Run: headless pygame with SDL's dummy video driver; simulated clock (each Clock.tick advances the game by its frame time, no real sleeping); random seed 0; keys injected as events and as key.get_pressed() state; mouse plan: one left click at the window centre at the start of phase 2, then a move to the lower-right quarter at the start of phase 3.
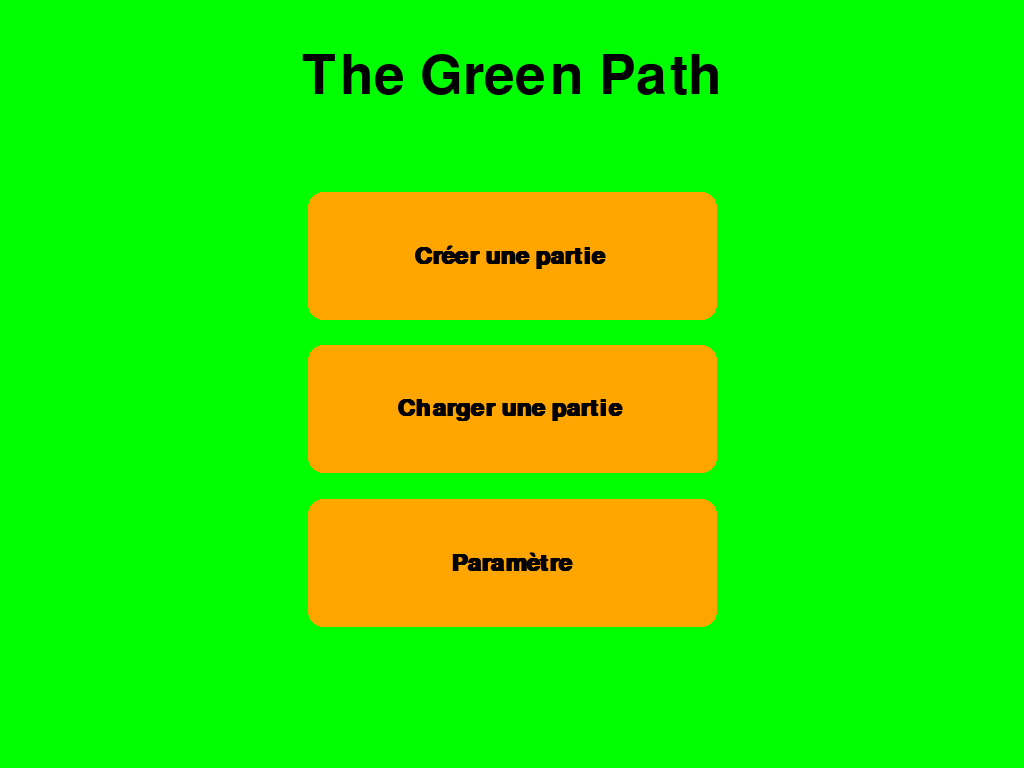
Frame 1 of 4 · flips 1–60 · no input
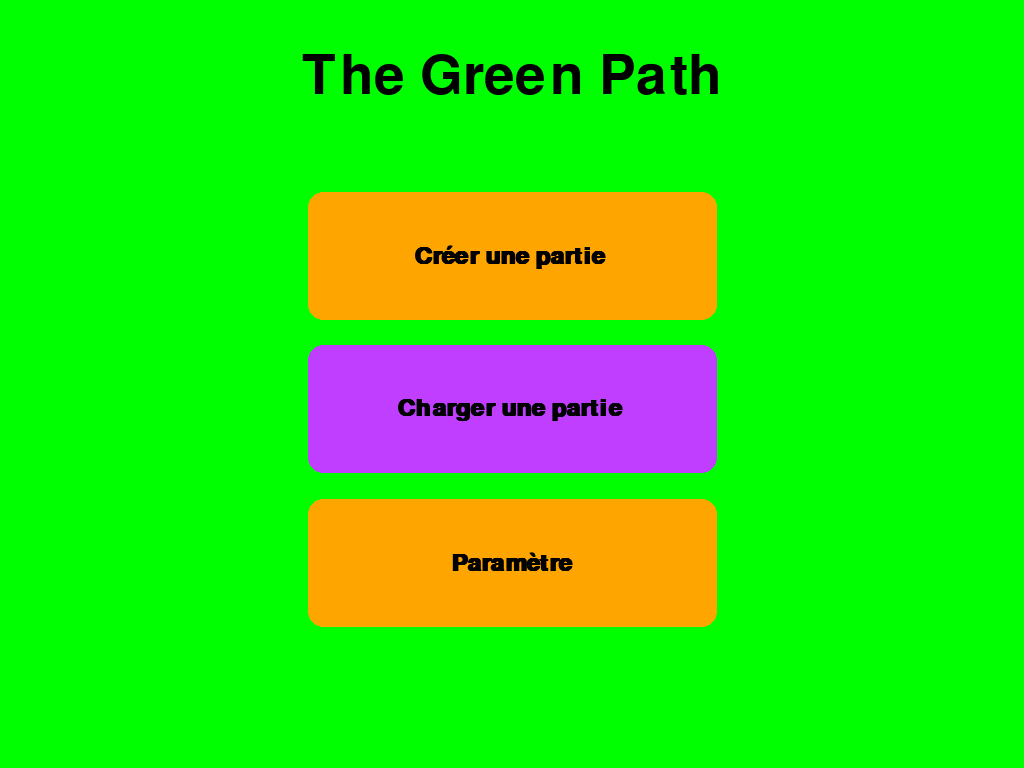
Frame 2 of 4 · flips 61–180 · clicked the window centre · tapped SPACE, RETURN · held RIGHT (→), D
Frame 3 of 4 · flips 181–300 · moved the mouse to the lower-right quarter · held DOWN (↓), S · screen same as frame 1, image omitted
Frame 4 of 4 · flips 301–420 · held LEFT (←), A, UP (↑), W · screen unchanged from frame 3, image omitted

The pygame program that drew these frames:

import pygame

pygame.init()
info = pygame.display.Info()
WIDTH, HEIGHT = info.current_w, info.current_h
screen = pygame.display.set_mode((WIDTH, HEIGHT),pygame.RESIZABLE)
running = True
clock = pygame.time.Clock()
rect1 = pygame.rect.Rect(0,HEIGHT*0.25,WIDTH/2.5, HEIGHT/6)
rect2 = pygame.rect.Rect(0,HEIGHT*0.45,WIDTH/2.5, HEIGHT/6)
rect3 = pygame.rect.Rect(0,HEIGHT*0.65,WIDTH/2.5, HEIGHT/6)
fonttitle = pygame.font.SysFont("comicsansms", 80)
font_bouton = pygame.font.SysFont("calibri", 35, bold=True)
texttitle = fonttitle.render("The Green Path", True, "black")
text_button1 = font_bouton.render("Créer une partie ", True, "black")
text_button2 = font_bouton.render("Charger une partie ", True, "black")
text_button3 = font_bouton.render("Paramètre", True, "black")
while running:
    keys = pygame.key.get_pressed()
    for event in pygame.event.get():
        if event.type == pygame.QUIT or keys[pygame.K_ESCAPE]:
            running = False
    screen.fill("green")
    rect1.centerx = WIDTH//2
    rect2.centerx = WIDTH//2
    rect3.centerx = WIDTH//2
    pygame.draw.rect(screen,pygame.Color("orange"),rect2,border_radius=15)
    pygame.draw.rect(screen, pygame.Color("orange"), rect1, border_radius=15)
    pygame.draw.rect(screen, pygame.Color("orange"), rect3, border_radius=15)
    mouse_x, mouse_y = pygame.mouse.get_pos()
    if rect1.collidepoint(mouse_x, mouse_y):
        pygame.draw.rect(screen, pygame.Color("darkorchid1"), rect1, border_radius=15)
    if rect2.collidepoint(mouse_x, mouse_y):
        pygame.draw.rect(screen, pygame.Color("darkorchid1"), rect2, border_radius=15)
    if rect3.collidepoint(mouse_x, mouse_y):
        pygame.draw.rect(screen, pygame.Color("darkorchid1"), rect3, border_radius=15)
    rect_titre = texttitle.get_rect()
    rect_titre.center = (WIDTH//2,HEIGHT*0.1)
    rect_text1 = text_button1.get_rect()
    rect_text2 = text_button2.get_rect()
    rect_text3 = text_button3.get_rect()
    rect_text1.center = rect1.center
    rect_text2.center = rect2.center
    rect_text3.center = rect3.center
    screen.blit(texttitle, rect_titre)
    screen.blit(text_button1, rect_text1)
    screen.blit(text_button2, rect_text2)
    screen.blit(text_button3, rect_text3)
    pygame.display.flip()
    clock.tick(120)
pygame.quit()
